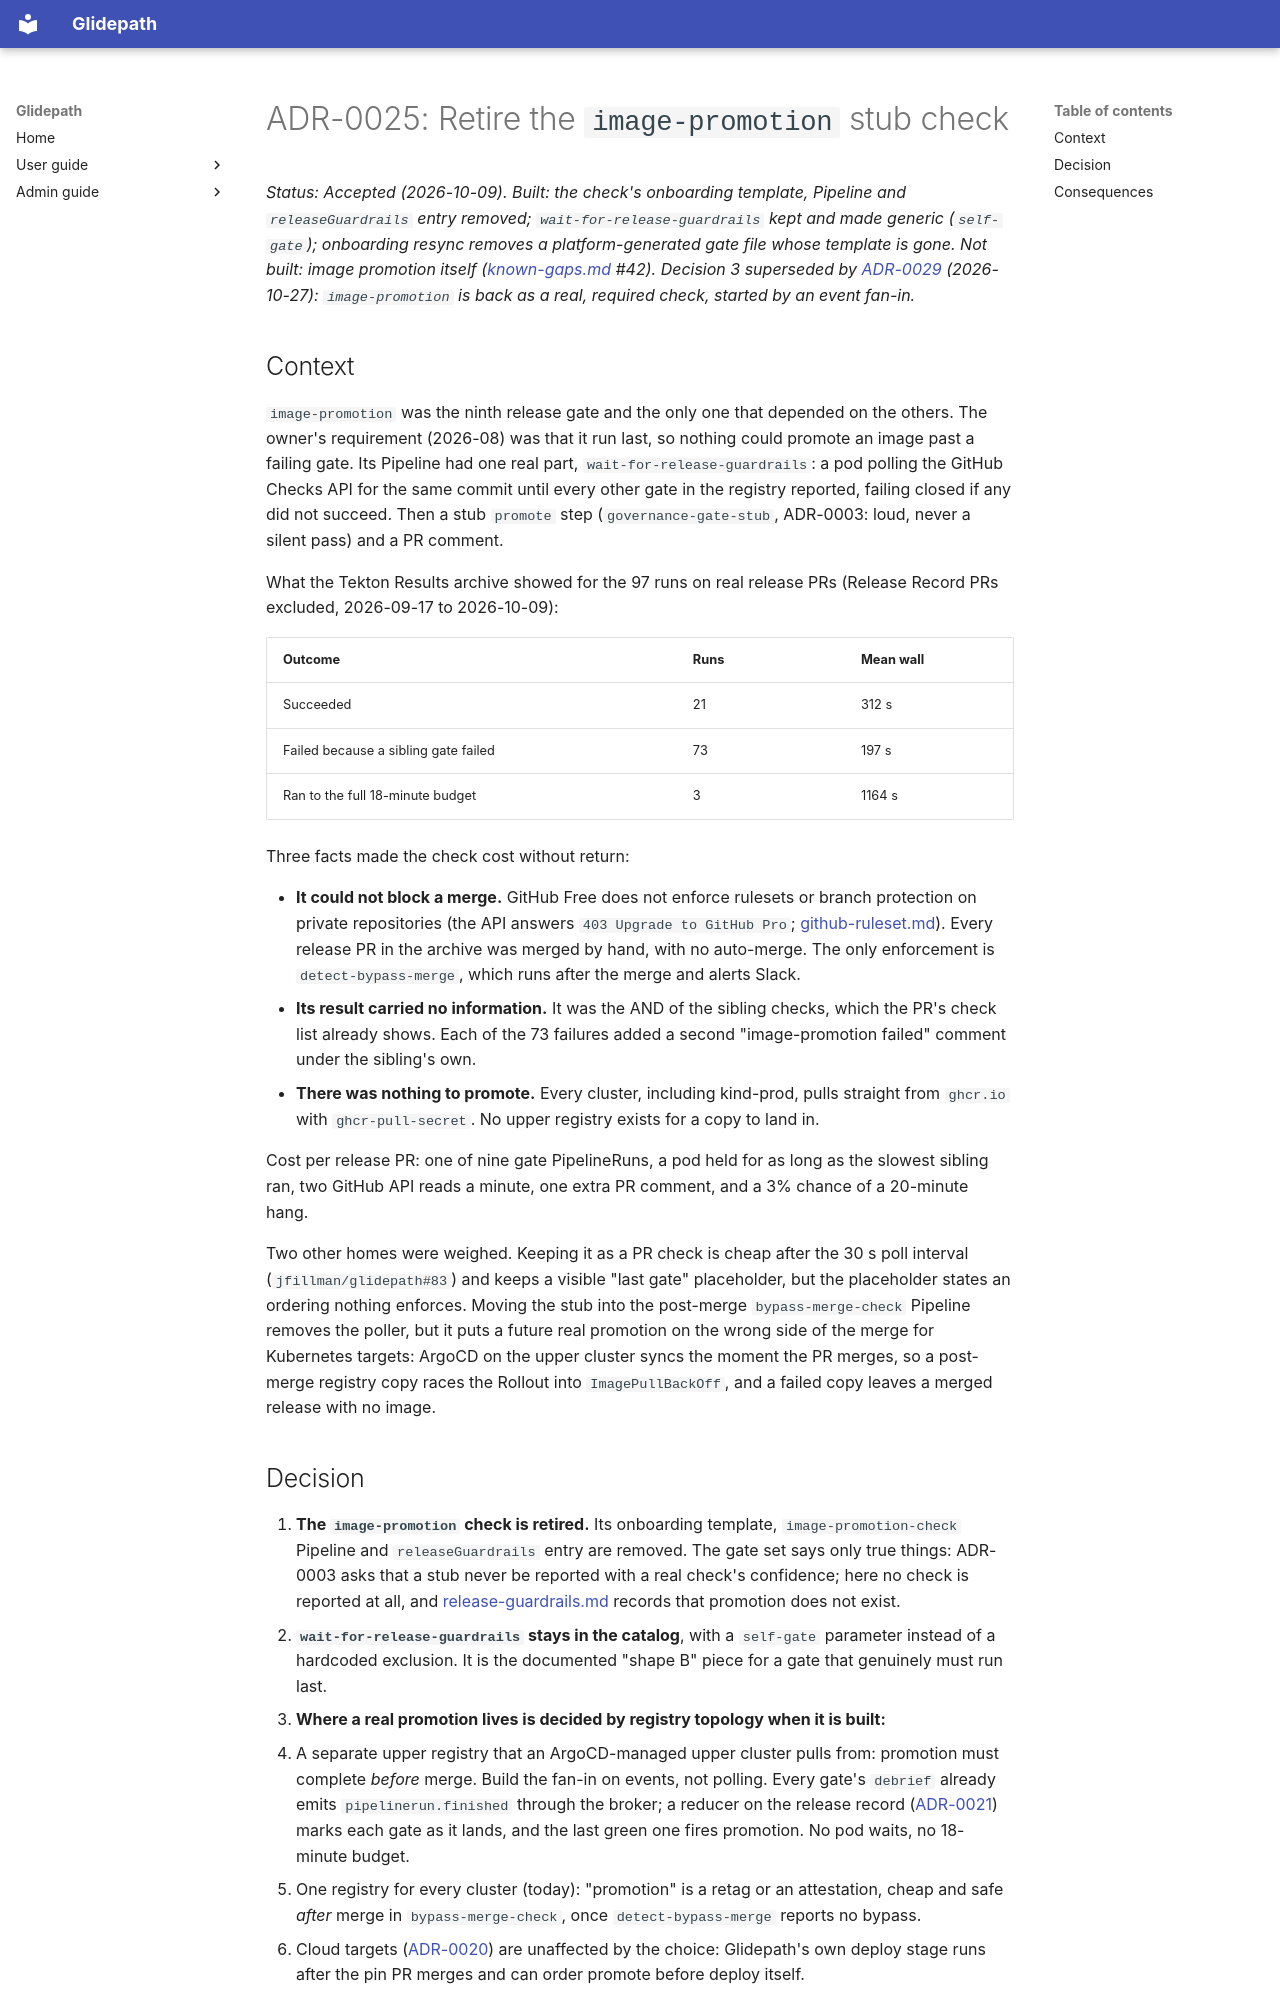

repository: jfillman/glidepath · page: admin/adr/0025-retire-image-promotion-stub-check/index.html · generator: mkdocs

# ADR-0025: Retire the `image-promotion` stub check

*Status: Accepted (2026-10-09). Built: the check's onboarding template, Pipeline and `releaseGuardrails` entry
removed; `wait-for-release-guardrails` kept and made generic (`self-gate`); onboarding resync removes a
platform-generated gate file whose template is gone. Not built: image promotion itself
([known-gaps.md](../known-gaps.md) #42). Decision 3 superseded by [ADR-0029](0029-ground-and-flight-registries.md)
(2026-10-27): `image-promotion` is back as a real, required check, started by an event fan-in.*

## Context

`image-promotion` was the ninth release gate and the only one that depended on the others. The owner's
requirement (2026-08) was that it run last, so nothing could promote an image past a failing gate. Its Pipeline
had one real part, `wait-for-release-guardrails`: a pod polling the GitHub Checks API for the same commit until
every other gate in the registry reported, failing closed if any did not succeed. Then a stub `promote` step
(`governance-gate-stub`, ADR-0003: loud, never a silent pass) and a PR comment.

What the Tekton Results archive showed for the 97 runs on real release PRs (Release Record PRs excluded,
2026-09-17 to 2026-10-09):

| Outcome | Runs | Mean wall |
|---|---|---|
| Succeeded | 21 | 312 s |
| Failed because a sibling gate failed | 73 | 197 s |
| Ran to the full 18-minute budget | 3 | 1164 s |

Three facts made the check cost without return:

- **It could not block a merge.** GitHub Free does not enforce rulesets or branch protection on private
  repositories (the API answers `403 Upgrade to GitHub Pro`; [github-ruleset.md](../github-ruleset.md)). Every
  release PR in the archive was merged by hand, with no auto-merge. The only enforcement is
  `detect-bypass-merge`, which runs after the merge and alerts Slack.
- **Its result carried no information.** It was the AND of the sibling checks, which the PR's check list already
  shows. Each of the 73 failures added a second "image-promotion failed" comment under the sibling's own.
- **There was nothing to promote.** Every cluster, including kind-prod, pulls straight from `ghcr.io` with
  `ghcr-pull-secret`. No upper registry exists for a copy to land in.

Cost per release PR: one of nine gate PipelineRuns, a pod held for as long as the slowest sibling ran, two
GitHub API reads a minute, one extra PR comment, and a 3% chance of a 20-minute hang.

Two other homes were weighed. Keeping it as a PR check is cheap after the 30 s poll interval
(`jfillman/glidepath#83`) and keeps a visible "last gate" placeholder, but the placeholder states an ordering
nothing enforces. Moving the stub into the post-merge `bypass-merge-check` Pipeline removes the poller, but it
puts a future real promotion on the wrong side of the merge for Kubernetes targets: ArgoCD on the upper cluster
syncs the moment the PR merges, so a post-merge registry copy races the Rollout into `ImagePullBackOff`, and a
failed copy leaves a merged release with no image.
